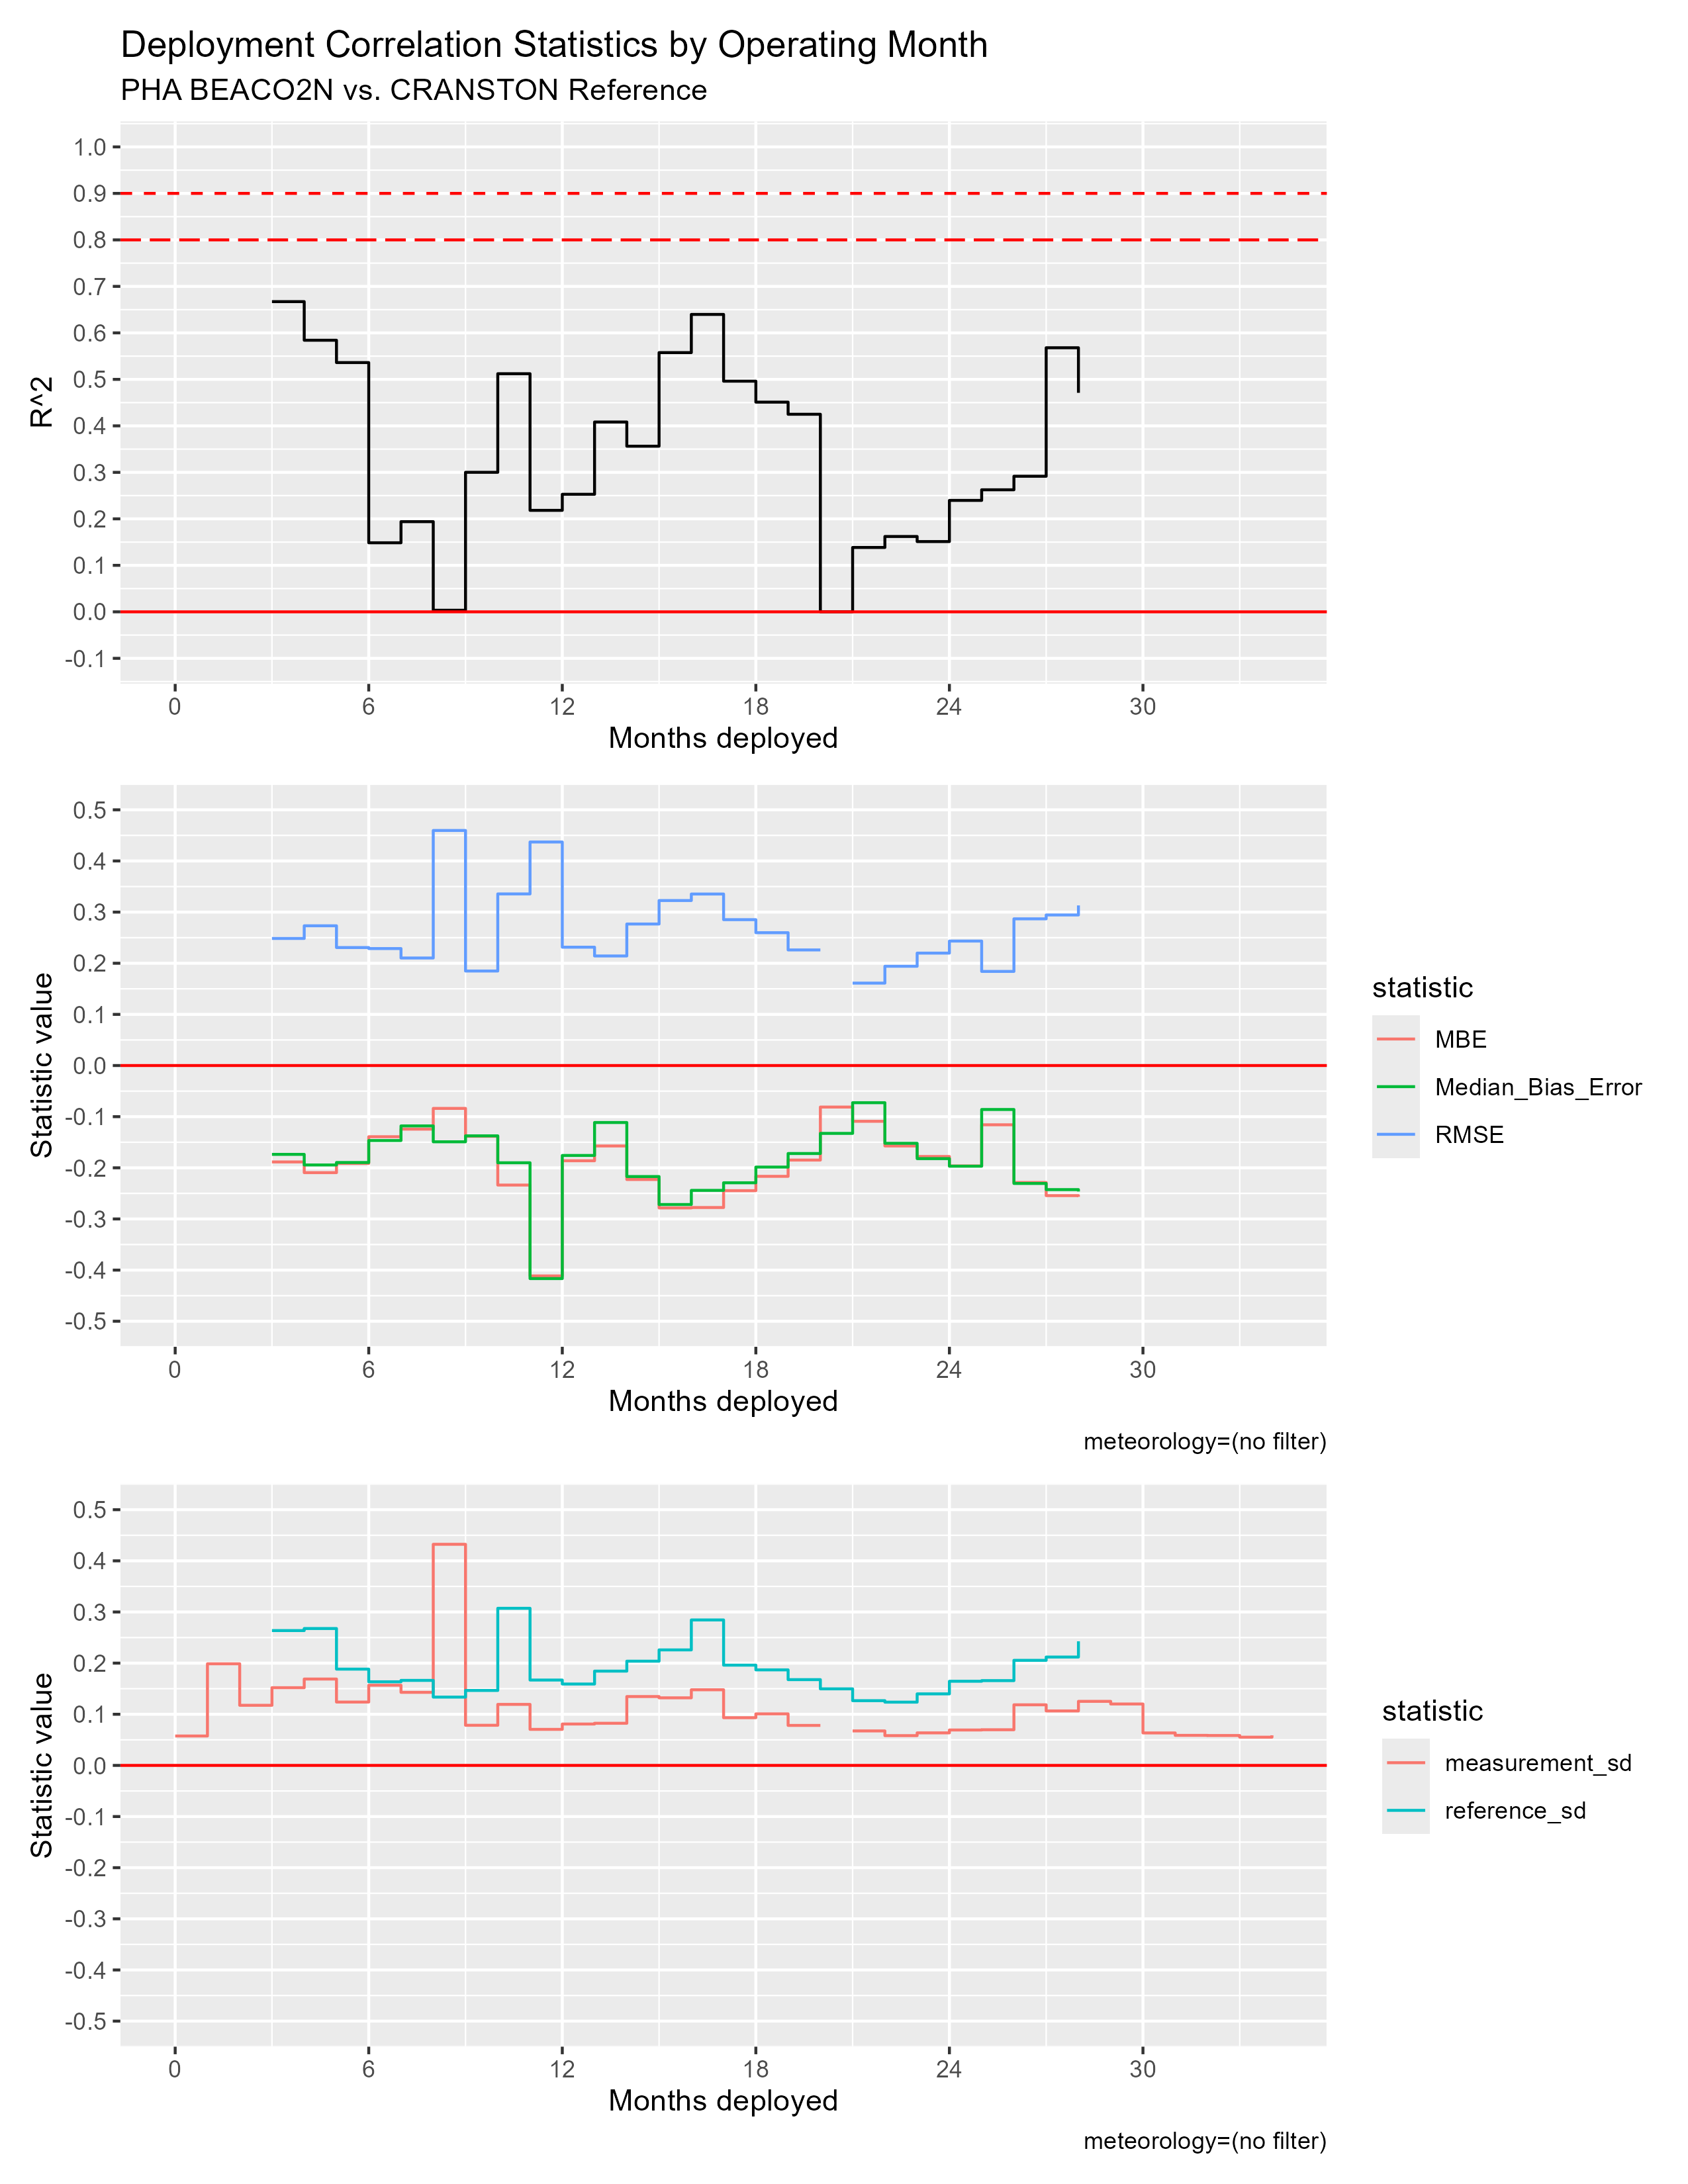

The file beside this chart, header and first rows:
mos_into_deployment, R^2, RMSE, MBE, Median_Bias_Error, measurement_sd, reference_sd
0, NA, NA, NA, NA, 0.05751, NA
1, NA, NA, NA, NA, 0.1987, NA
2, NA, NA, NA, NA, 0.1175, NA
3, 0.6672, 0.2485, -0.1885, -0.1737, 0.1519, 0.2637
4, 0.5841, 0.2732, -0.2094, -0.1944, 0.1689, 0.2677
5, 0.5361, 0.2307, -0.1915, -0.1896, 0.1239, 0.1883
6, 0.1485, 0.2287, -0.1392, -0.1467, 0.1568, 0.1635
7, 0.194, 0.2103, -0.1244, -0.1181, 0.1429, 0.1662
8, 0.003434, 0.4596, -0.08383, -0.1491, 0.4323, 0.1336
9, 0.3001, 0.1848, -0.1384, -0.1375, 0.07846, 0.1465
10, 0.5122, 0.3356, -0.2337, -0.1901, 0.1193, 0.3072
11, 0.2183, 0.4371, -0.4114, -0.4166, 0.07048, 0.1669
12, 0.2528, 0.2314, -0.1862, -0.1758, 0.08092, 0.1591
13, 0.4083, 0.2142, -0.1573, -0.1114, 0.0824, 0.1844
14, 0.3562, 0.2767, -0.2229, -0.2171, 0.1346, 0.2038
15, 0.5576, 0.3226, -0.2785, -0.2718, 0.1321, 0.2259
16, 0.6397, 0.3354, -0.2776, -0.2441, 0.1479, 0.2844
17, 0.4961, 0.2852, -0.2447, -0.2293, 0.09327, 0.196
18, 0.451, 0.2597, -0.2167, -0.1986, 0.1008, 0.1868
19, 0.4249, 0.226, -0.1848, -0.172, 0.0782, 0.1677
20, 1.405935461739621e-4, 0.822, -0.08119, -0.1327, 0.7485, 0.1497
21, 0.1384, 0.1612, -0.1091, -0.07267, 0.06741, 0.1266
22, 0.162, 0.1941, -0.1573, -0.1521, 0.05824, 0.1237
23, 0.1511, 0.2198, -0.1779, -0.182, 0.06361, 0.1399
24, 0.2397, 0.2434, -0.1963, -0.1968, 0.06925, 0.1646
25, 0.2625, 0.184, -0.1159, -0.08597, 0.06973, 0.1658
26, 0.2916, 0.2868, -0.2287, -0.2306, 0.1185, 0.2054
27, 0.568, 0.2944, -0.2544, -0.2426, 0.1065, 0.2119
28, 0.4711, 0.3131, -0.2566, -0.2463, 0.1252, 0.2427
29, NA, NA, NA, NA, 0.1201, NA
30, NA, NA, NA, NA, 0.0635, NA
31, NA, NA, NA, NA, 0.05876, NA
32, NA, NA, NA, NA, 0.05847, NA
33, NA, NA, NA, NA, 0.05519, NA
34, NA, NA, NA, NA, 0.05873, NA
